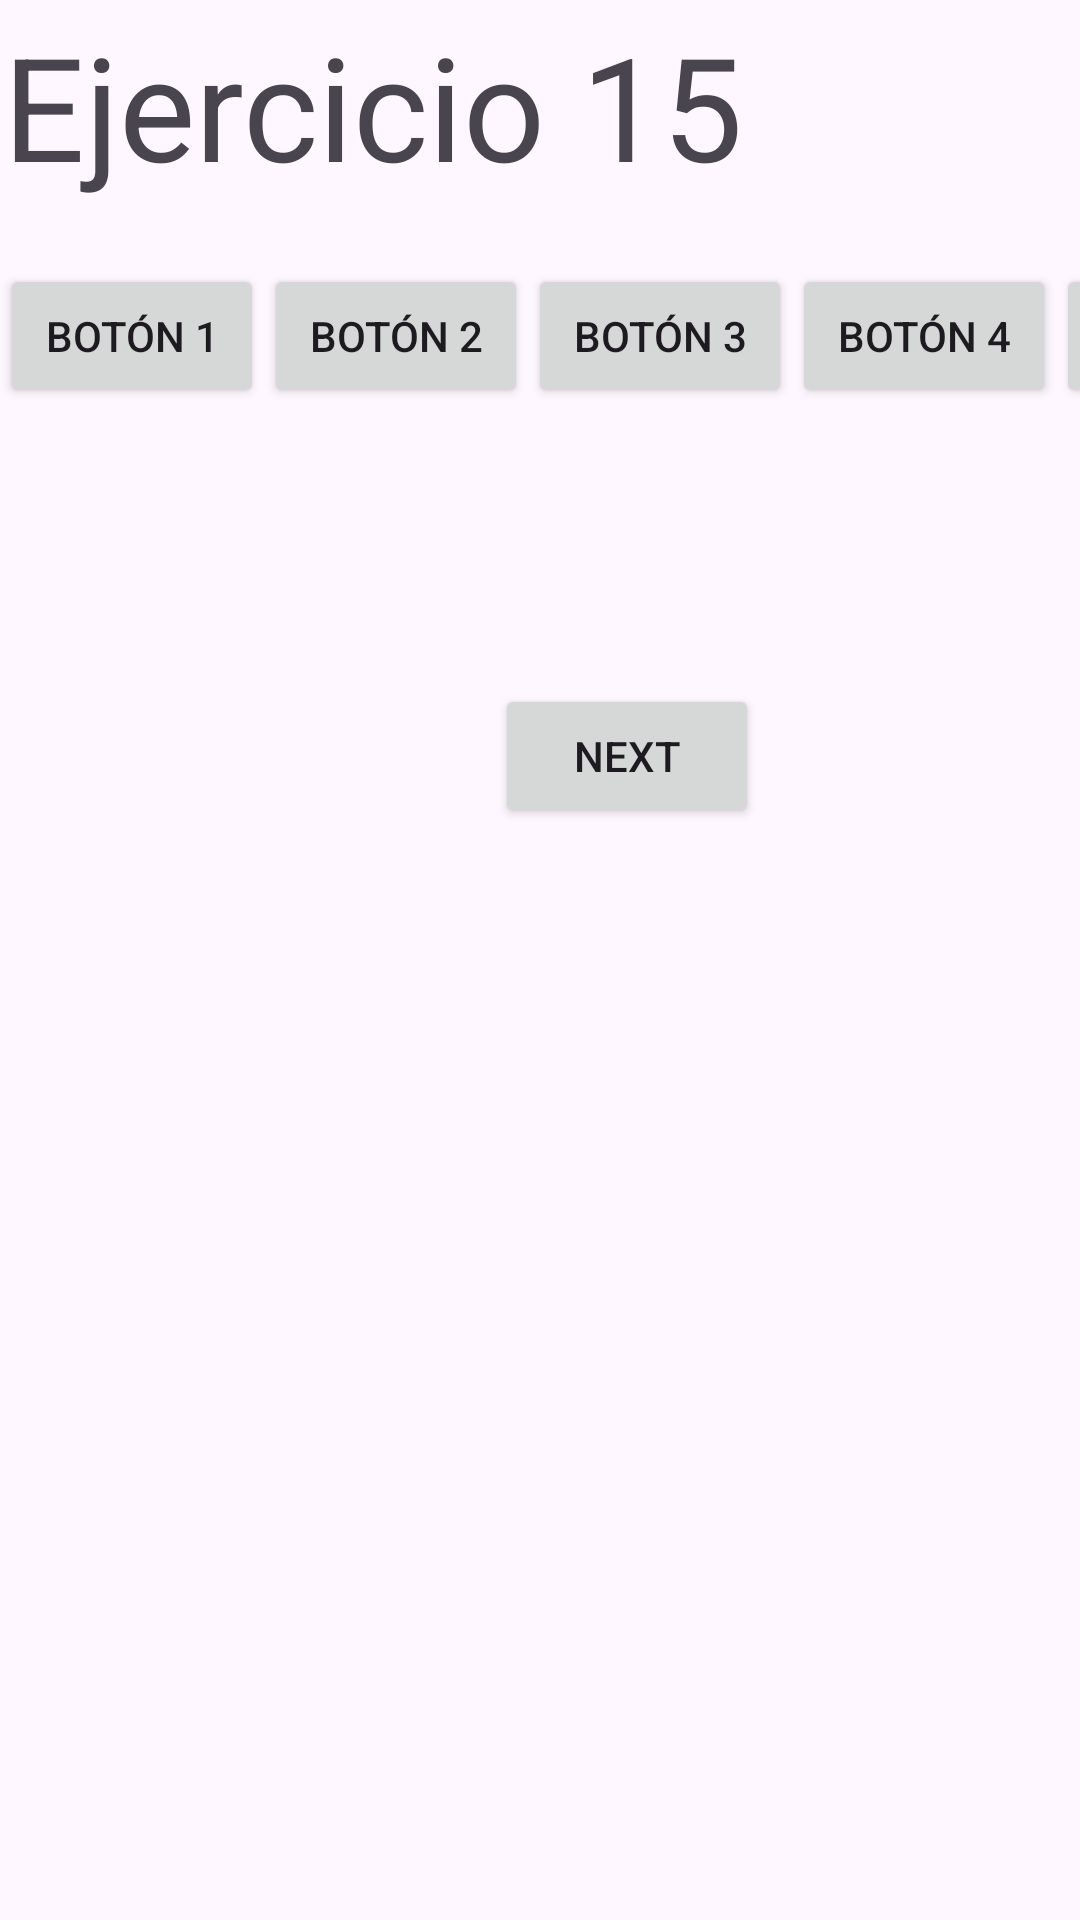

Produce the Android XML layout that renders to this screen, including the resource entries it uses.
<!-- AndroidManifest.xml: application theme Theme.EjerciciosAndroid -->
<!-- res/layout/ejercicio15.xml -->
<?xml version="1.0" encoding="utf-8"?>
<androidx.constraintlayout.widget.ConstraintLayout xmlns:android="http://schemas.android.com/apk/res/android"
    xmlns:app="http://schemas.android.com/apk/res-auto"
    xmlns:tools="http://schemas.android.com/tools"
    android:layout_width="match_parent"
    android:layout_height="match_parent"
    tools:context=".Ejercicio15">

    <TextView
        android:id="@+id/textView11"
        android:layout_width="wrap_content"
        android:layout_height="wrap_content"
        android:layout_marginStart="1dp"
        android:layout_marginTop="3dp"
        android:text="Ejercicio 15"
        android:textSize="48sp"
        app:layout_constraintStart_toStartOf="parent"
        app:layout_constraintTop_toTopOf="parent" />

    <HorizontalScrollView
        android:layout_width="404dp"
        android:layout_height="48dp"
        android:layout_marginTop="88dp"
        android:scrollbars="none"
        app:layout_constraintEnd_toEndOf="parent"
        app:layout_constraintHorizontal_bias="0.0"
        app:layout_constraintStart_toStartOf="parent"
        app:layout_constraintTop_toTopOf="parent">

        <LinearLayout
            android:layout_width="wrap_content"
            android:layout_height="wrap_content"
            android:orientation="horizontal">

            <Button
                android:layout_width="wrap_content"
                android:layout_height="wrap_content"
                android:text="Botón 1" />

            <Button
                android:layout_width="wrap_content"
                android:layout_height="wrap_content"
                android:text="Botón 2" />

            <Button
                android:layout_width="wrap_content"
                android:layout_height="wrap_content"
                android:text="Botón 3" />

            <Button
                android:layout_width="wrap_content"
                android:layout_height="wrap_content"
                android:text="Botón 4" />

            <Button
                android:layout_width="wrap_content"
                android:layout_height="wrap_content"
                android:text="Botón 5" />

            <Button
                android:layout_width="wrap_content"
                android:layout_height="wrap_content"
                android:text="Botón 6" />

            <Button
                android:layout_width="wrap_content"
                android:layout_height="wrap_content"
                android:text="Botón 7" />
        </LinearLayout>
    </HorizontalScrollView>

    <Button
        android:id="@+id/nextButton7"
        android:layout_width="wrap_content"
        android:layout_height="wrap_content"
        android:layout_marginStart="165dp"
        android:layout_marginTop="228dp"
        android:text="Next"
        app:layout_constraintStart_toStartOf="parent"
        app:layout_constraintTop_toTopOf="parent" />
</androidx.constraintlayout.widget.ConstraintLayout>
<!-- resources referenced by this layout -->
<resources>
  <style name="Theme.EjerciciosAndroid" parent="Base.Theme.EjerciciosAndroid" />
  <style name="Base.Theme.EjerciciosAndroid" parent="Theme.Material3.DayNight.NoActionBar">
          
          
      </style>
</resources>
